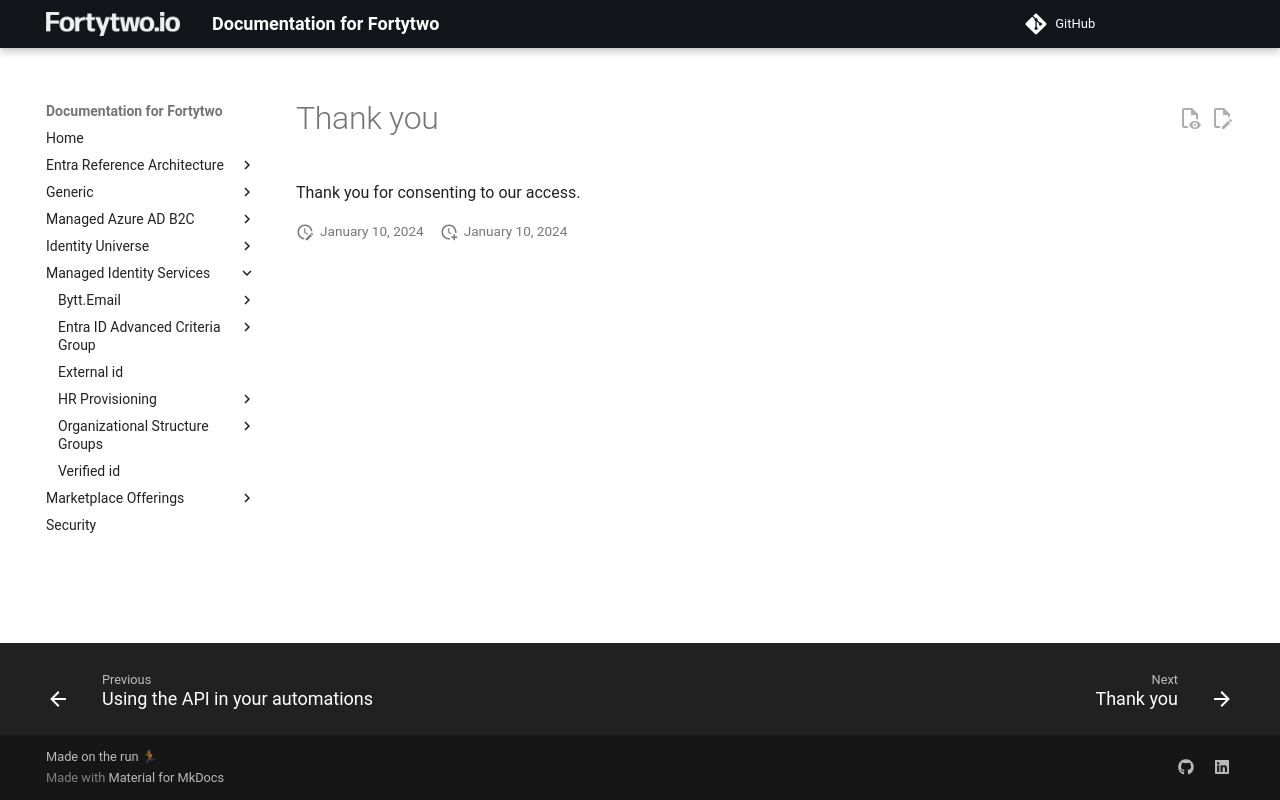

repository: fortytwoservices/public-docs.fortytwo.io · page: managed-identity-services/consent-landing-pages/group-provisioning/index.html · generator: mkdocs

# Thank you

Thank you for consenting to our access.
